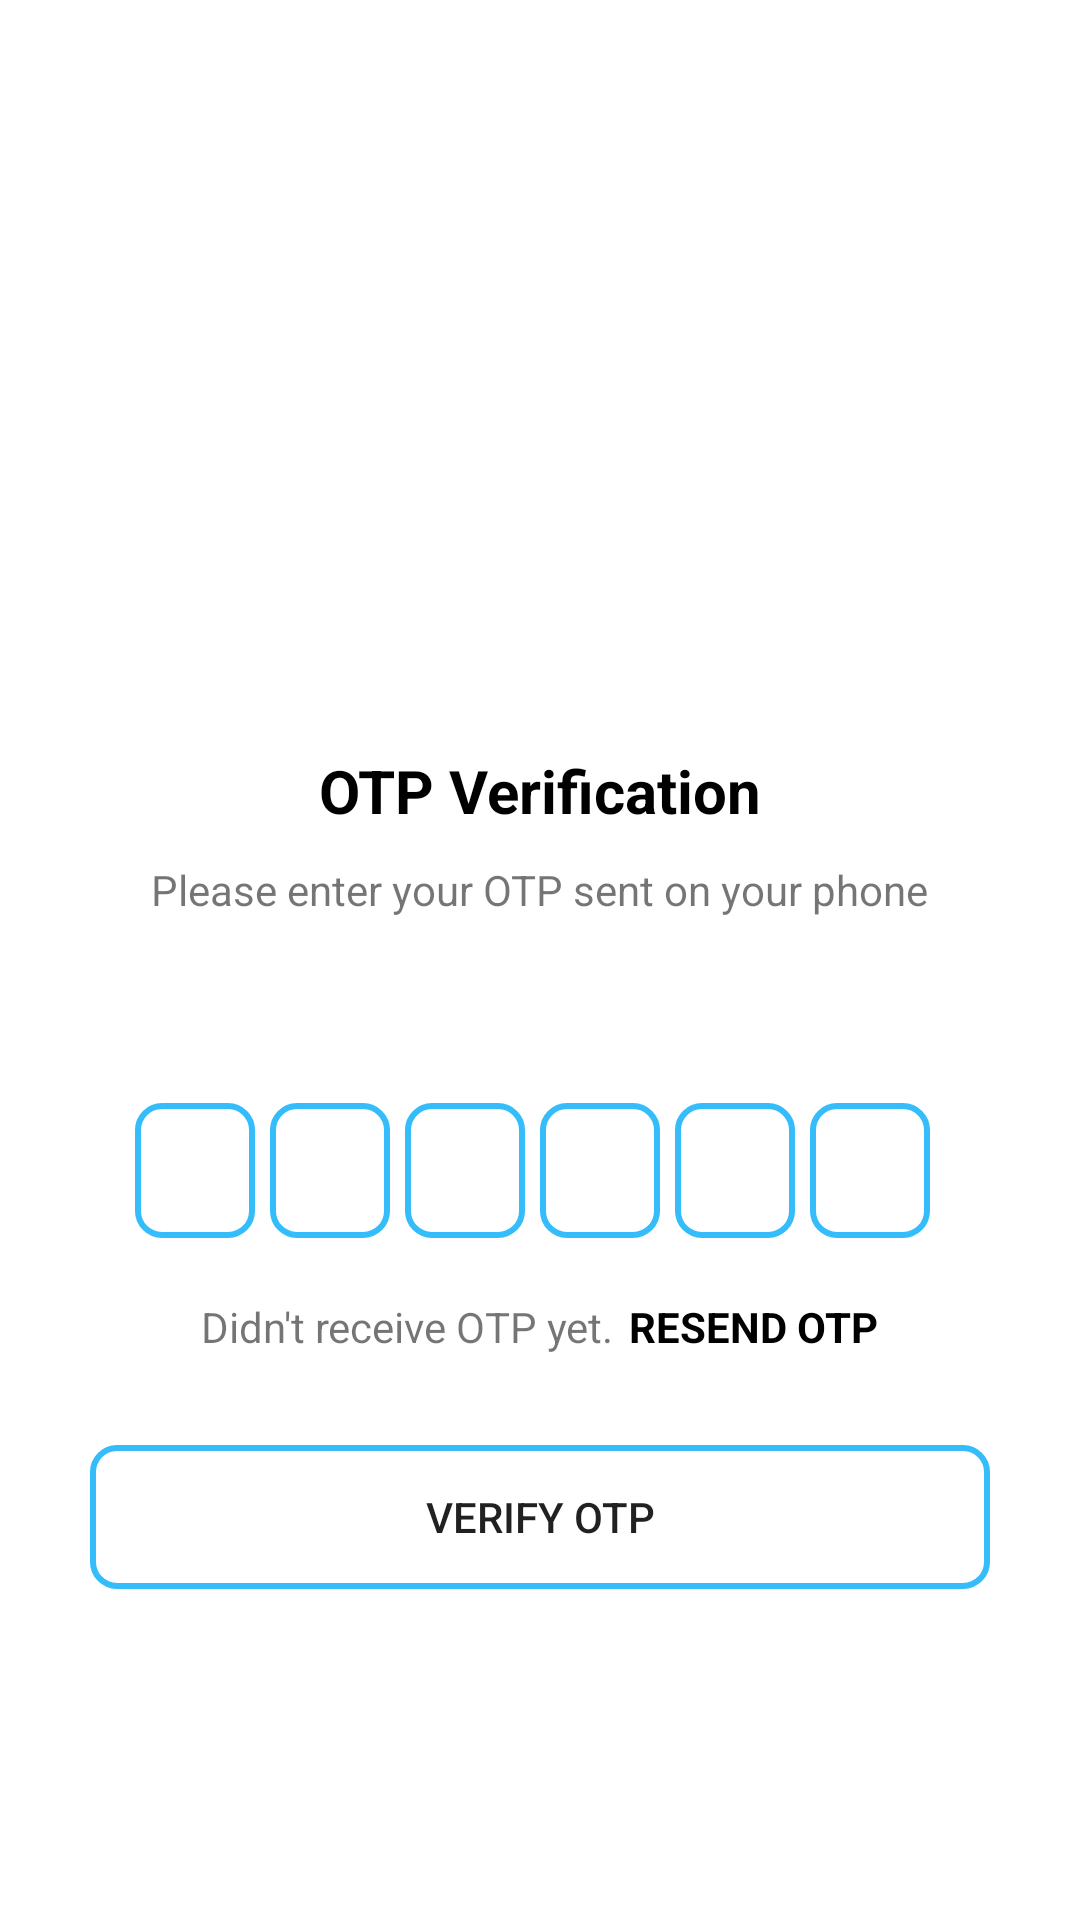

Reconstruct the res/layout file that produces this screen, plus the resources it refers to.
<!-- AndroidManifest.xml: application theme Theme.CustomerQR -->
<!-- res/layout/activity_otp_verify.xml -->
<?xml version="1.0" encoding="utf-8"?>
<ScrollView xmlns:android="http://schemas.android.com/apk/res/android"
    xmlns:app="http://schemas.android.com/apk/res-auto"
    xmlns:tools="http://schemas.android.com/tools"
    android:layout_width="match_parent"
    android:layout_height="match_parent"
    tools:context=".OtpVerify"
    >
    <LinearLayout
        android:layout_width="match_parent"
        android:layout_height="match_parent"
        android:gravity="center_horizontal"
        android:orientation="vertical">

    <ImageView
        android:id="@+id/sendImg"
        android:layout_width="120dp"
        android:layout_height="120dp"
        android:layout_marginTop="100dp"
        android:src="@drawable/received"/>
    <TextView
        android:layout_width="wrap_content"
        android:layout_height="wrap_content"
        android:layout_marginTop="30dp"
        android:text="@string/otp_verification"
        android:textStyle="bold"
        android:textColor="@color/black"
        android:textSize="20sp"/>
    <TextView
        android:layout_width="wrap_content"
        android:layout_height="wrap_content"
        android:text="Please enter your OTP sent on your phone"
        android:textSize="14sp"
        android:gravity="center"
        android:layout_marginStart="50dp"
        android:layout_marginEnd="50dp"
        android:layout_marginLeft="50dp"
        android:layout_marginTop="10dp"
        />
    <TextView
        android:id="@+id/phoneNo_given"
        android:layout_width="match_parent"
        android:layout_height="wrap_content"
        android:textSize="16sp"
        android:gravity="center"
        android:layout_marginStart="50dp"
        android:layout_marginEnd="50dp"
        android:layout_marginLeft="50dp"
        android:layout_marginTop="10dp"
        android:textStyle="bold"
        />
        <LinearLayout
            android:layout_width="match_parent"
            android:layout_height="wrap_content"
            android:layout_marginTop="30dp"
            android:gravity="center"
            android:orientation="horizontal">

            <EditText
                android:id="@+id/otp_1"
                android:background="@drawable/back1"
                android:layout_width="40dp"
                android:layout_height="45dp"
                android:gravity="center"
                android:imeOptions="actionNext"
                android:importantForAutofill="no"
                android:inputType="number"
                android:maxLength="1"
                android:textColor="@color/black"
                android:textStyle="bold"
                android:textSize="26sp"
                android:layout_marginRight="5dp"
                />
            <EditText
                android:id="@+id/otp_2"
                android:background="@drawable/back1"
                android:layout_width="40dp"
                android:layout_height="45dp"
                android:gravity="center"
                android:imeOptions="actionNext"
                android:importantForAutofill="no"
                android:inputType="number"
                android:maxLength="1"
                android:textColor="@color/black"
                android:textStyle="bold"
                android:textSize="26sp"
                android:layout_marginRight="5dp"
                />
            <EditText
                android:id="@+id/otp_3"
                android:background="@drawable/back1"
                android:layout_width="40dp"
                android:layout_height="45dp"
                android:gravity="center"
                android:imeOptions="actionNext"
                android:importantForAutofill="no"
                android:inputType="number"
                android:maxLength="1"
                android:textColor="@color/black"
                android:textStyle="bold"
                android:textSize="26sp"
                android:layout_marginRight="5dp"
                />
            <EditText
                android:id="@+id/otp_4"
                android:background="@drawable/back1"
                android:layout_width="40dp"
                android:layout_height="45dp"
                android:gravity="center"
                android:imeOptions="actionNext"
                android:importantForAutofill="no"
                android:inputType="number"
                android:maxLength="1"
                android:textColor="@color/black"
                android:textStyle="bold"
                android:textSize="26sp"
                android:layout_marginRight="5dp"
                />
            <EditText
                android:id="@+id/otp_5"
                android:background="@drawable/back1"
                android:layout_width="40dp"
                android:layout_height="45dp"
                android:gravity="center"
                android:imeOptions="actionNext"
                android:importantForAutofill="no"
                android:inputType="number"
                android:maxLength="1"
                android:textColor="@color/black"
                android:textStyle="bold"
                android:textSize="26sp"
                android:layout_marginRight="5dp"
                />
            <EditText
                android:id="@+id/otp_6"
                android:background="@drawable/back1"
                android:layout_width="40dp"
                android:layout_height="45dp"
                android:gravity="center"
                android:imeOptions="actionNext"
                android:importantForAutofill="no"
                android:inputType="number"
                android:maxLength="1"
                android:textColor="@color/black"
                android:textStyle="bold"
                android:textSize="26sp"
                android:layout_marginRight="5dp"
                />


        </LinearLayout>
        <LinearLayout
            android:layout_width="match_parent"
            android:layout_height="wrap_content"
            android:layout_marginTop="20dp"
            android:gravity="center"
            android:orientation="horizontal">
            <TextView
                android:layout_width="wrap_content"
                android:layout_height="wrap_content"
                android:text="Didn't receive OTP yet."
                android:textSize="14sp"/>
            <TextView
                android:id="@+id/resend_Otp"
                android:layout_width="wrap_content"
                android:layout_height="wrap_content"
                android:text="RESEND OTP"
                android:layout_marginLeft="5dp"
                android:textColor="@color/black"
                android:textStyle="bold"
                android:textSize="14sp"/>

        </LinearLayout>
        <FrameLayout
            android:layout_width="match_parent"
            android:layout_height="wrap_content">
            <Button
                android:id="@+id/verifyBtn"
                android:layout_width="match_parent"
                android:layout_height="wrap_content"
                android:text="Verify OTP"
                android:layout_margin="30dp"
                android:background="@drawable/back1"
                />
            <ProgressBar
                android:id="@+id/progressBarVerify"
                android:layout_width="35dp"
                android:layout_height="35dp"
                android:layout_gravity="center"
                android:visibility="gone"/>
        </FrameLayout>

    </LinearLayout>
</ScrollView>
<!-- resources referenced by this layout -->
<resources>
  <color name="black">#FF000000</color>
  <!-- drawable back1 (drawable) -->
  <?xml version="1.0" encoding="utf-8"?>
  <shape xmlns:android="http://schemas.android.com/apk/res/android"
      android:shape="rectangle">
      <stroke android:width="2dp"
          android:color="@color/Blue"/>
      <corners android:radius="8dp"/>
  
  </shape>
  <string name="otp_verification">OTP Verification</string>
  <style name="Theme.CustomerQR" parent="Theme.MaterialComponents.DayNight.NoActionBar">
          
          <item name="colorPrimary">@color/purple_500</item>
          <item name="colorPrimaryVariant">@color/purple_700</item>
          <item name="colorOnPrimary">@color/black</item>
          
          <item name="colorSecondary">@color/teal_200</item>
          <item name="colorSecondaryVariant">@color/teal_700</item>
          <item name="colorOnSecondary">@color/black</item>
          
          <item name="android:statusBarColor" tools:targetApi="l">?attr/colorPrimaryVariant</item>
          
      </style>
  <color name="Blue">#34BDFA</color>
  <color name="purple_500">#34BDFA</color>
  <color name="purple_700">#292d36</color>
  <color name="teal_200">#FF03DAC5</color>
  <color name="teal_700">#FF018786</color>
</resources>
